Run: headless pygame with SDL's dummy video driver; simulated clock (each Clock.tick advances the game by its frame time, no real sleeping); random seed 0; keys injected as events and as key.get_pressed() state; no mouse input.
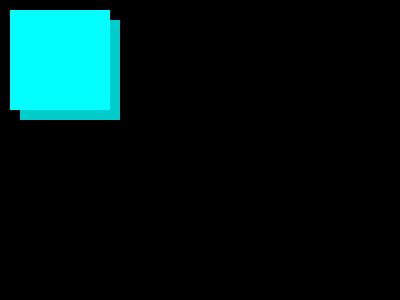
Frame 1 of 4 · flips 1–60 · no input
Frame 2 of 4 · flips 61–180 · tapped SPACE, RETURN · held RIGHT (→), D · screen unchanged from frame 1, image omitted
Frame 3 of 4 · flips 181–300 · held DOWN (↓), S · screen unchanged from frame 2, image omitted
Frame 4 of 4 · flips 301–420 · held LEFT (←), A, UP (↑), W · screen unchanged from frame 3, image omitted

The pygame program that drew these frames:

import pygame


def draw(screen):
    color = pygame.Color(0, 204, 204)
    pygame.draw.rect(screen, color, (20, 20, 100, 100), 0)
    hsv = color.hsva
    color.hsva = (hsv[0], hsv[1], hsv[2] + 20, hsv[3])
    pygame.draw.rect(screen, color, (10, 10, 100, 100), 0)


if __name__ == "__main__":
    size = width, height = 400, 300
    screen = pygame.display.set_mode(size)
    pygame.init()
    while pygame.event.wait().type != pygame.QUIT:
        draw(screen)
        pygame.display.flip()
    pygame.quit()
